Photos from the image-classification dataset "treelearning" in the GitHub repository saitoaryane/treelearning. Its 2 classes are: not tree, tree.

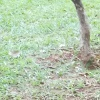
Label: not tree

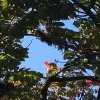
Label: not tree

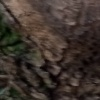
Label: tree

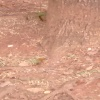
Label: not tree

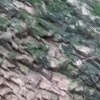
Label: tree

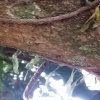
Label: tree
